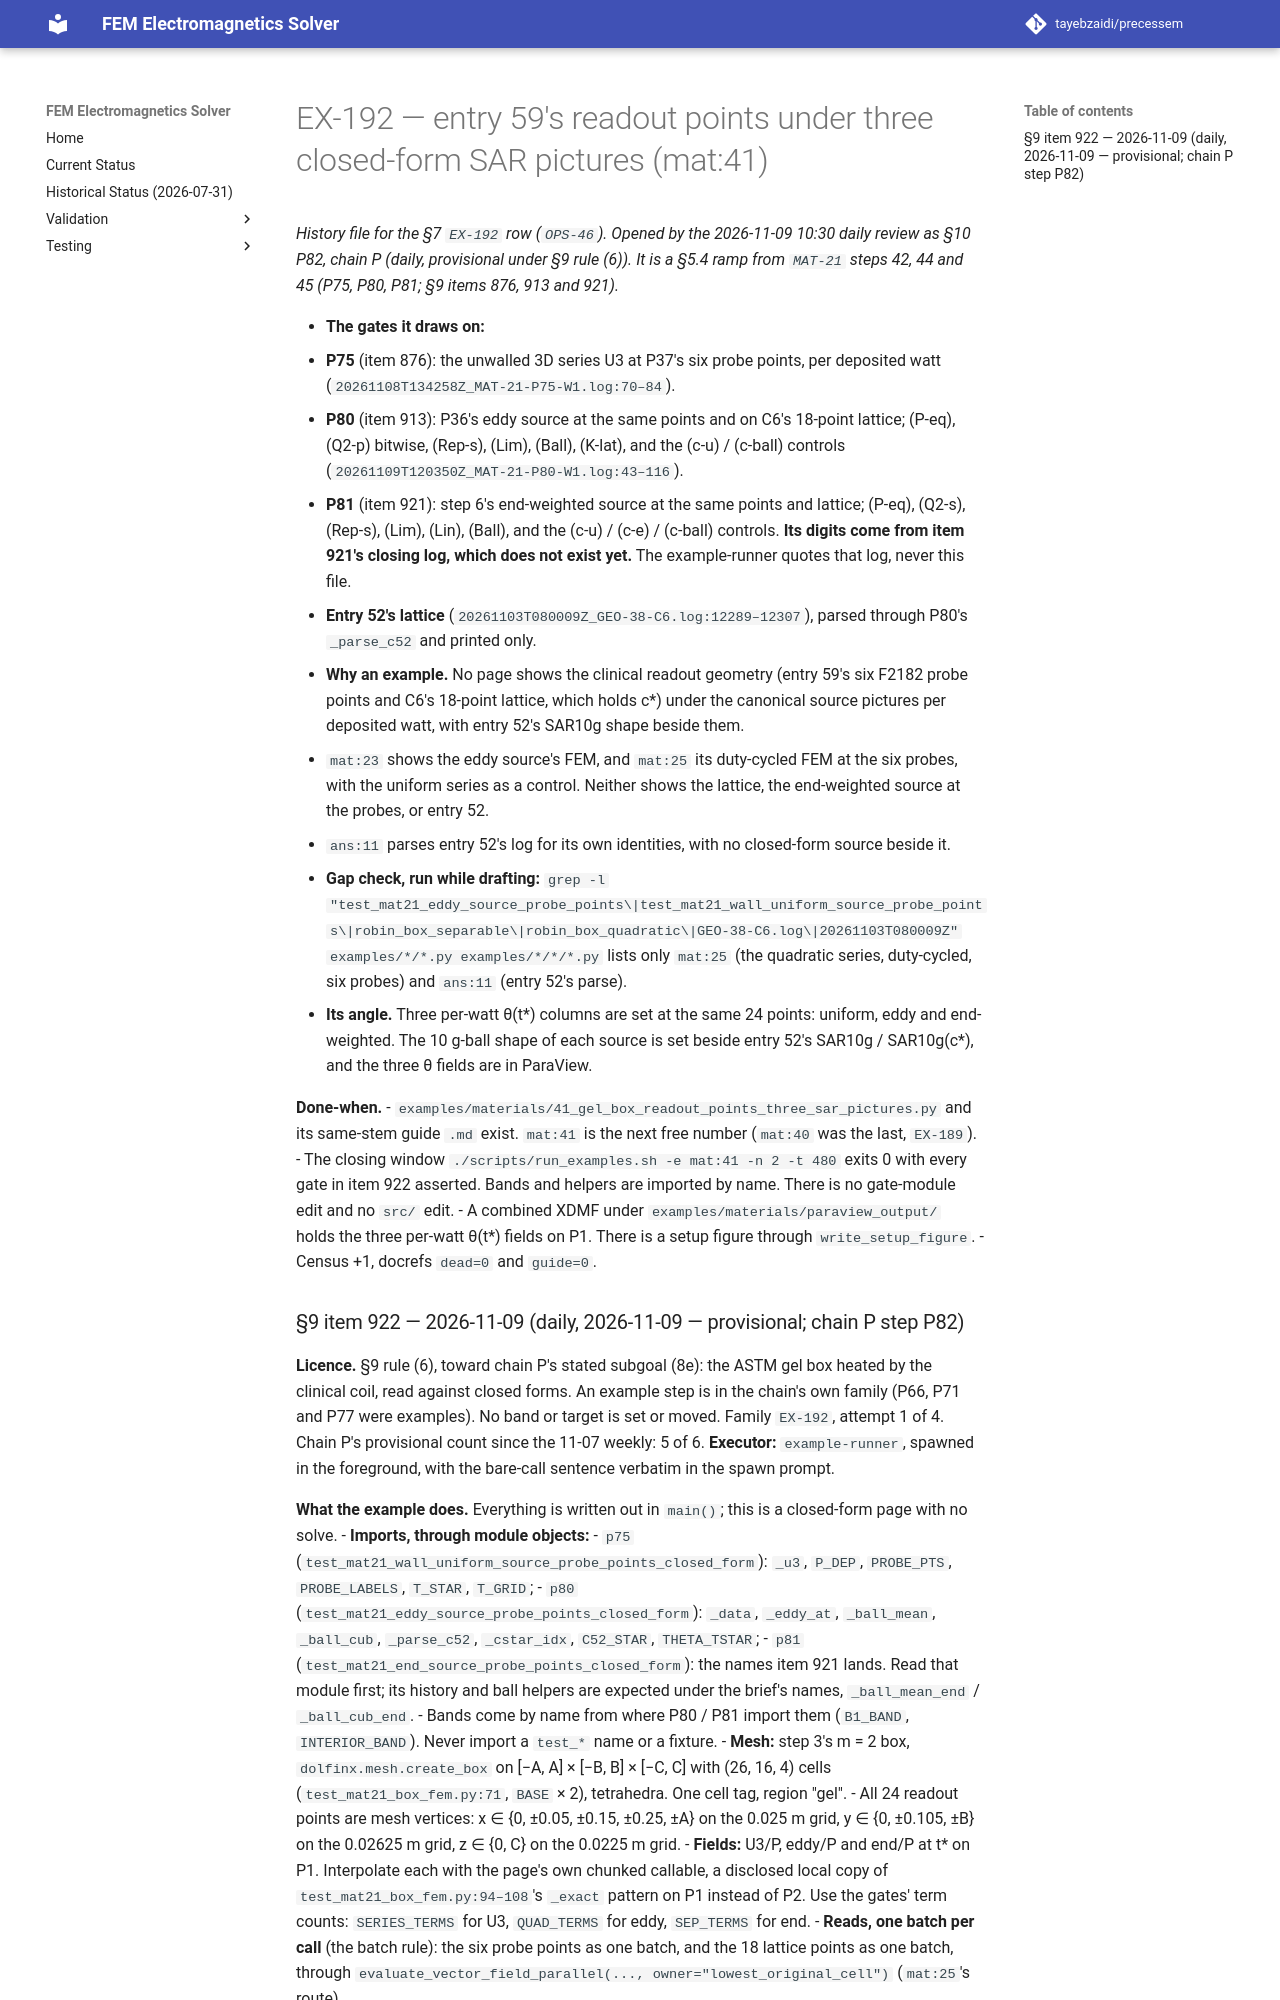

repository: tayebzaidi/precessem · page: planning/chunks/EX-192/index.html · generator: mkdocs

# EX-192 — entry 59's readout points under three closed-form SAR pictures (mat:41)

*History file for the §7 `EX-192` row (`OPS-46`). Opened by the 2026-11-09 10:30 daily review as §10 P82, chain P (daily, provisional under §9 rule (6)). It is a §5.4 ramp from `MAT-21` steps 42, 44 and 45 (P75, P80, P81; §9 items 876, 913 and 921).*

- **The gates it draws on:**
  - **P75** (item 876): the unwalled 3D series U3 at P37's six probe points, per deposited watt (`20261108T134258Z_MAT-21-P75-W1.log:70–84`).
  - **P80** (item 913): P36's eddy source at the same points and on C6's 18-point lattice; (P-eq), (Q2-p) bitwise, (Rep-s), (Lim), (Ball), (K-lat), and the (c-u) / (c-ball) controls (`20261109T120350Z_MAT-21-P80-W1.log:43–116`).
  - **P81** (item 921): step 6's end-weighted source at the same points and lattice; (P-eq), (Q2-s), (Rep-s), (Lim), (Lin), (Ball), and the (c-u) / (c-e) / (c-ball) controls. **Its digits come from item 921's closing log, which does not exist yet.** The example-runner quotes that log, never this file.
  - **Entry 52's lattice** (`20261103T080009Z_GEO-38-C6.log:12289–12307`), parsed through P80's `_parse_c52` and printed only.
- **Why an example.** No page shows the clinical readout geometry (entry 59's six F2182 probe points and C6's 18-point lattice, which holds c\*) under the canonical source pictures per deposited watt, with entry 52's SAR10g shape beside them.
  - `mat:23` shows the eddy source's FEM, and `mat:25` its duty-cycled FEM at the six probes, with the uniform series as a control. Neither shows the lattice, the end-weighted source at the probes, or entry 52.
  - `ans:11` parses entry 52's log for its own identities, with no closed-form source beside it.
  - **Gap check, run while drafting:** `grep -l "test_mat21_eddy_source_probe_points\|test_mat21_wall_uniform_source_probe_points\|robin_box_separable\|robin_box_quadratic\|GEO-38-C6.log\|20261103T080009Z" examples/*/*.py examples/*/*/*.py` lists only `mat:25` (the quadratic series, duty-cycled, six probes) and `ans:11` (entry 52's parse).
- **Its angle.** Three per-watt θ(t\*) columns are set at the same 24 points: uniform, eddy and end-weighted. The 10 g-ball shape of each source is set beside entry 52's SAR10g / SAR10g(c\*), and the three θ fields are in ParaView.

**Done-when.**
- `examples/materials/41_gel_box_readout_points_three_sar_pictures.py` and its same-stem guide `.md` exist. `mat:41` is the next free number (`mat:40` was the last, `EX-189`).
- The closing window `./scripts/run_examples.sh -e mat:41 -n 2 -t 480` exits 0 with every gate in item 922 asserted. Bands and helpers are imported by name. There is no gate-module edit and no `src/` edit.
- A combined XDMF under `examples/materials/paraview_output/` holds the three per-watt θ(t\*) fields on P1. There is a setup figure through `write_setup_figure`.
- Census +1, docrefs `dead=0` and `guide=0`.
